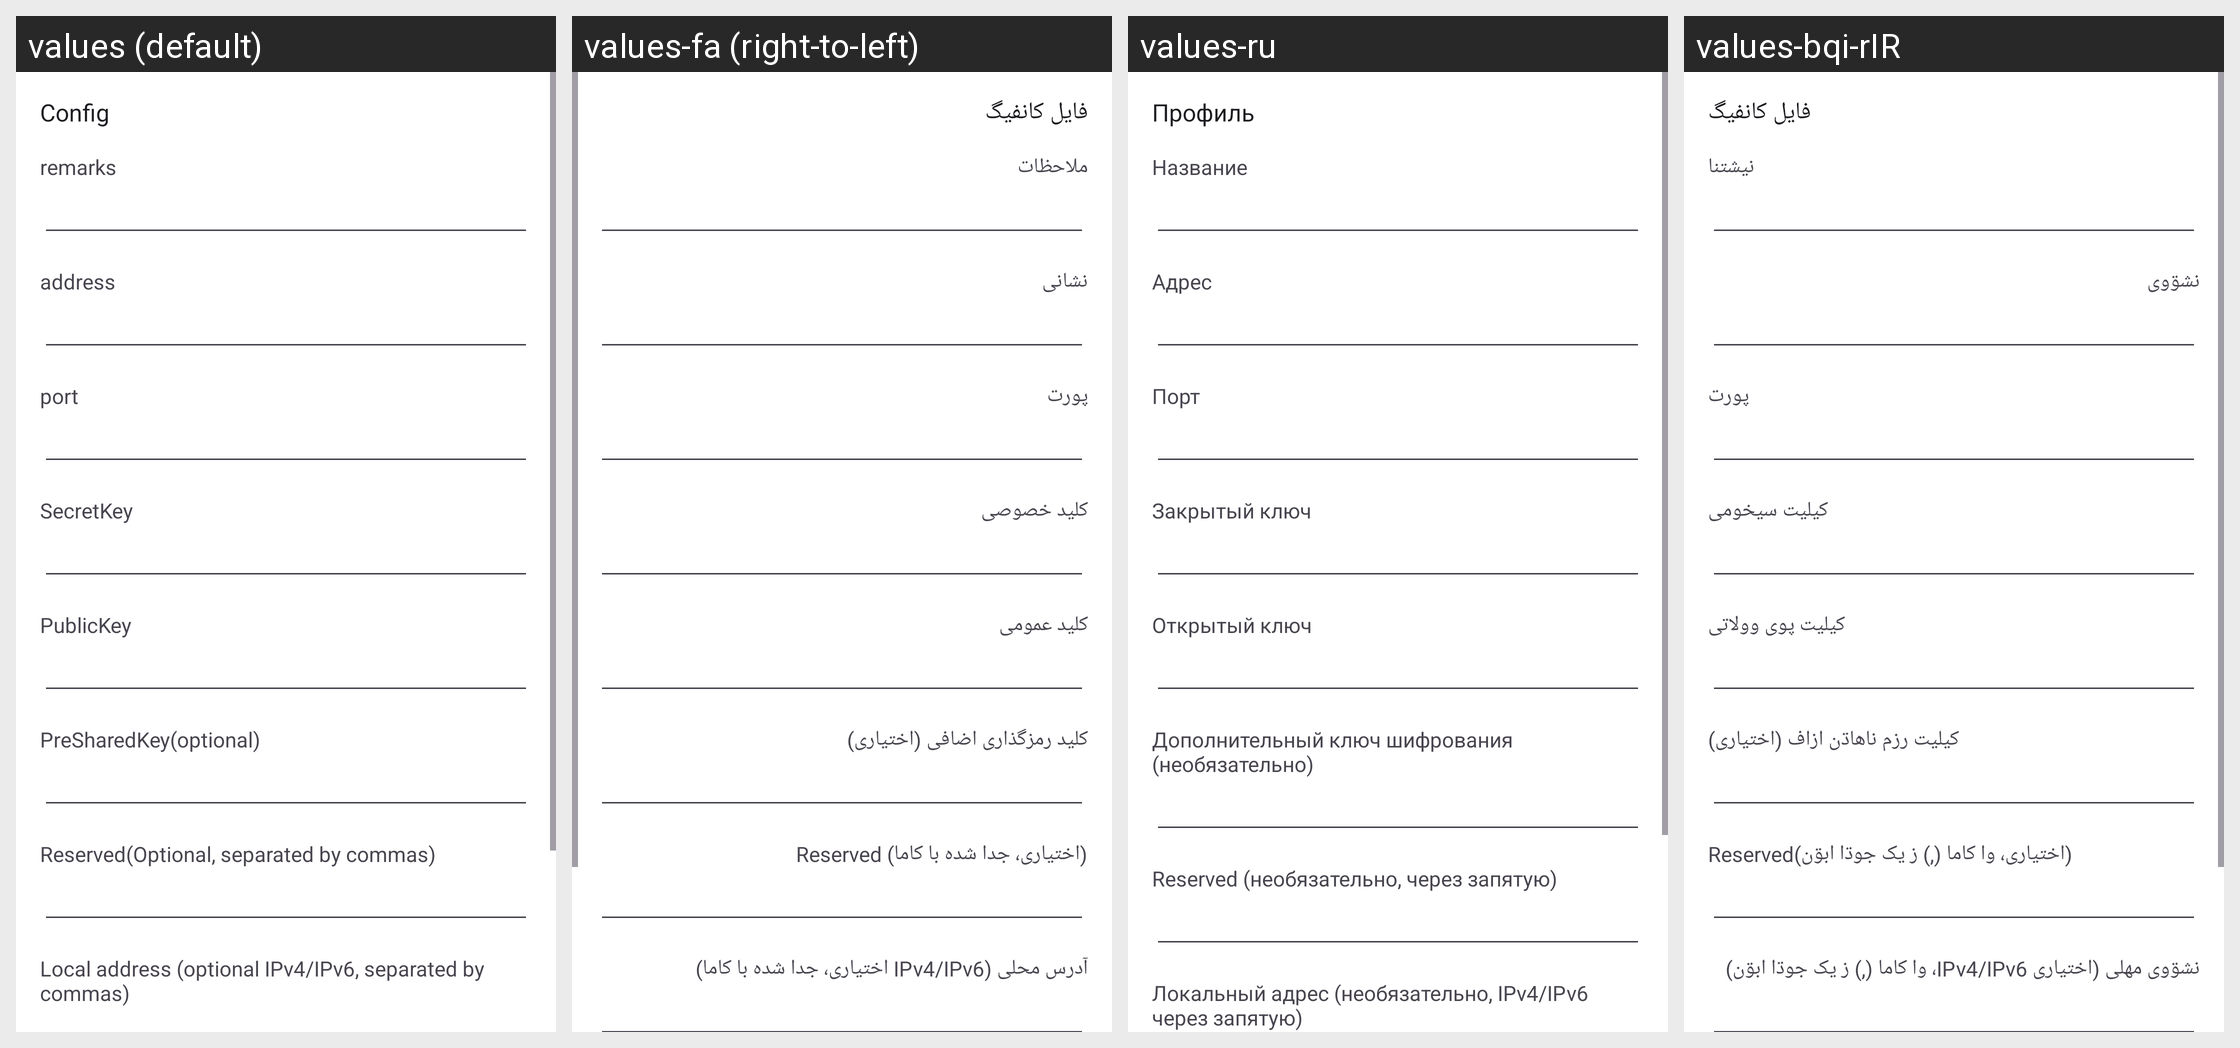

Strings drawn on this Android screen and how each of the app's shown locales translates them:
Android screen res/layout/activity_server_wireguard.xml rendered under 4 locales, left to right: values (default), values-fa (right-to-left), values-ru, values-bqi-rIR. Device: Nexus 5 (rendered at 1080×1920; each locale shown at half size, 540×960, under a caption strip naming it); theme AppThemeDayNight.NoActionBar.
Other locales in the repository, not shown: values-ar, values-bn, values-vi, values-zh-rCN, values-zh-rTW.
Strings drawn on this screen, with the default value and each locale's value (text and hints the layout hard-codes, and strings that could not be matched under every locale, appear in the picture but are not listed):

server_lab_secret_key
  values: SecretKey
  values-fa: کلید خصوصی
  values-ru: Закрытый ключ
  values-bqi-rIR: کیلیت سیخومی

server_lab_public_key
  values: PublicKey
  values-fa: کلید عمومی
  values-ru: Открытый ключ
  values-bqi-rIR: کیلیت پوی وولاتی

server_lab_preshared_key
  values: PreSharedKey(optional)
  values-fa: کلید رمزگذاری اضافی (اختیاری)
  values-ru: Дополнительный ключ шифрования (необязательно)
  values-bqi-rIR: کیلیت رزم ناهاڌن ازاف (اختیاری)

server_lab_reserved
  values: Reserved(Optional, separated by commas)
  values-fa: Reserved (اختیاری، جدا شده با کاما)
  values-ru: Reserved (необязательно, через запятую)
  values-bqi-rIR: Reserved(اختیاری، وا کاما (,) ز یک جوڌا ابۊن)

server_lab_local_address
  values: Local address (optional IPv4/IPv6, separated by commas)
  values-fa: آدرس محلی (IPv4/IPv6 اختیاری، جدا شده با کاما)
  values-ru: Локальный адрес (необязательно, IPv4/IPv6 через запятую)
  values-bqi-rIR: نشۊوی مهلی (اختیاری IPv4/IPv6، وا کاما (,) ز یک جوڌا ابۊن)

title_server
  values: Config
  values-fa: فایل کانفیگ
  values-ru: Профиль
  values-bqi-rIR: فایل کانفیگ

server_lab_remarks
  values: remarks
  values-fa: ملاحظات
  values-ru: Название
  values-bqi-rIR: نیشتنا

server_lab_address3
  values: address
  values-fa: نشانی
  values-ru: Адрес
  values-bqi-rIR: نشۊوی

server_lab_port3
  values: port
  values-fa: پورت
  values-ru: Порт
  values-bqi-rIR: پورت
